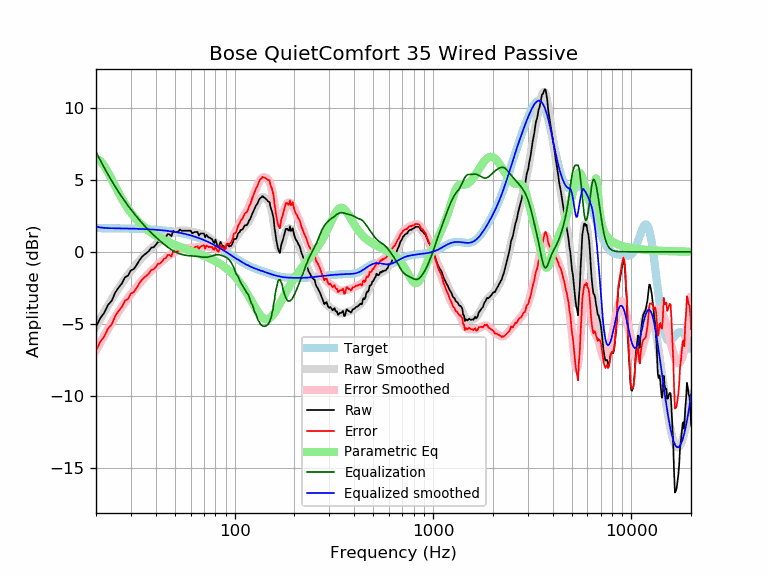

The file beside this chart, header and first rows:
frequency, raw, error, smoothed, error_smoothed, equalization, parametric_eq, equalized_raw, equalized_smoothed, target
20, -5.20, -6.84, -5.18, -6.82, 6.92, 6.44, 1.73, 1.74, 1.64
21, -4.61, -6.24, -4.66, -6.30, 6.35, 6.31, 1.75, 1.69, 1.64
22, -4.23, -5.86, -4.17, -5.81, 5.83, 5.96, 1.60, 1.66, 1.64
23, -3.68, -5.31, -3.71, -5.35, 5.35, 5.51, 1.68, 1.64, 1.63
24, -3.40, -5.03, -3.28, -4.92, 4.92, 5.02, 1.52, 1.63, 1.63
25, -2.83, -4.45, -2.89, -4.52, 4.52, 4.54, 1.69, 1.63, 1.63
26, -2.48, -4.10, -2.52, -4.15, 4.15, 4.09, 1.67, 1.62, 1.62
27, -2.20, -3.82, -2.18, -3.81, 3.81, 3.68, 1.61, 1.62, 1.62
28, -1.77, -3.38, -1.87, -3.49, 3.49, 3.32, 1.72, 1.62, 1.62
29, -1.65, -3.26, -1.59, -3.20, 3.20, 3.00, 1.56, 1.61, 1.61
30, -1.28, -2.88, -1.33, -2.93, 2.93, 2.71, 1.66, 1.61, 1.61
31, -1.20, -2.80, -1.08, -2.68, 2.68, 2.46, 1.49, 1.60, 1.60
32, -0.93, -2.52, -0.85, -2.45, 2.45, 2.24, 1.52, 1.60, 1.60
33, -0.62, -2.21, -0.64, -2.23, 2.23, 2.04, 1.61, 1.59, 1.59
34, -0.37, -1.95, -0.43, -2.02, 2.02, 1.87, 1.65, 1.58, 1.58
35, -0.21, -1.78, -0.25, -1.82, 1.82, 1.71, 1.62, 1.58, 1.58
36, -0.08, -1.64, -0.07, -1.64, 1.64, 1.57, 1.56, 1.57, 1.57
37, 0.06, -1.50, 0.09, -1.47, 1.47, 1.44, 1.53, 1.56, 1.56
38, 0.29, -1.26, 0.24, -1.31, 1.31, 1.33, 1.61, 1.55, 1.55
39, 0.31, -1.23, 0.38, -1.16, 1.16, 1.22, 1.48, 1.54, 1.54
40, 0.47, -1.06, 0.51, -1.02, 1.02, 1.13, 1.50, 1.53, 1.53
41, 0.68, -0.83, 0.63, -0.89, 0.89, 1.04, 1.57, 1.52, 1.52
42, 0.69, -0.81, 0.74, -0.76, 0.76, 0.96, 1.46, 1.51, 1.51
43, 0.81, -0.68, 0.85, -0.64, 0.64, 0.89, 1.45, 1.49, 1.49
44, 0.99, -0.49, 0.95, -0.53, 0.53, 0.82, 1.52, 1.48, 1.48
45, 1.03, -0.43, 1.04, -0.42, 0.42, 0.75, 1.45, 1.46, 1.46
46, 1.23, -0.22, 1.13, -0.32, 0.32, 0.69, 1.55, 1.45, 1.45
47, 1.20, -0.23, 1.20, -0.23, 0.23, 0.63, 1.43, 1.43, 1.43
48, 1.08, -0.33, 1.27, -0.15, 0.15, 0.58, 1.23, 1.42, 1.42
49, 1.45, 0.06, 1.32, -0.07, 0.07, 0.53, 1.53, 1.40, 1.40
50, 1.37, -0.01, 1.37, -0.01, 0.01, 0.48, 1.38, 1.38, 1.38
51, 1.37, 0.01, 1.41, 0.05, -0.05, 0.43, 1.32, 1.36, 1.36
52, 1.40, 0.07, 1.44, 0.10, -0.10, 0.39, 1.30, 1.34, 1.34
53, 1.54, 0.23, 1.46, 0.14, -0.14, 0.34, 1.40, 1.32, 1.32
54, 1.46, 0.17, 1.47, 0.18, -0.18, 0.30, 1.28, 1.29, 1.29
55, 1.46, 0.19, 1.48, 0.21, -0.21, 0.26, 1.26, 1.27, 1.27
56, 1.46, 0.22, 1.48, 0.23, -0.23, 0.22, 1.23, 1.25, 1.25
57, 1.46, 0.24, 1.47, 0.25, -0.25, 0.18, 1.22, 1.22, 1.22
58, 1.46, 0.27, 1.45, 0.26, -0.26, 0.15, 1.21, 1.19, 1.19
59, 1.46, 0.30, 1.43, 0.27, -0.27, 0.11, 1.20, 1.17, 1.17
60, 1.46, 0.32, 1.41, 0.27, -0.27, 0.07, 1.19, 1.14, 1.14
61, 1.28, 0.17, 1.39, 0.28, -0.28, 0.04, 1.00, 1.11, 1.11
62, 1.33, 0.25, 1.37, 0.29, -0.29, 0.00, 1.05, 1.08, 1.08
63, 1.37, 0.32, 1.34, 0.29, -0.29, -0.03, 1.08, 1.05, 1.05
64, 1.37, 0.35, 1.32, 0.31, -0.31, -0.07, 1.07, 1.02, 1.02
65, 1.37, 0.39, 1.30, 0.32, -0.32, -0.10, 1.06, 0.99, 0.99
66, 1.12, 0.17, 1.28, 0.33, -0.33, -0.13, 0.79, 0.95, 0.95
67, 1.25, 0.33, 1.26, 0.35, -0.35, -0.17, 0.91, 0.92, 0.92
68, 1.27, 0.39, 1.24, 0.36, -0.36, -0.20, 0.92, 0.88, 0.88
69, 1.27, 0.42, 1.22, 0.37, -0.37, -0.24, 0.90, 0.85, 0.85
70, 1.27, 0.46, 1.19, 0.37, -0.37, -0.27, 0.90, 0.81, 0.81
71, 1.00, 0.23, 1.15, 0.38, -0.38, -0.31, 0.63, 0.78, 0.78
72, 1.17, 0.43, 1.11, 0.37, -0.37, -0.35, 0.80, 0.74, 0.74
73, 1.08, 0.38, 1.07, 0.37, -0.37, -0.38, 0.72, 0.70, 0.70
74, 0.98, 0.32, 1.01, 0.35, -0.35, -0.42, 0.63, 0.66, 0.66
75, 0.98, 0.36, 0.96, 0.33, -0.33, -0.46, 0.65, 0.62, 0.62
76, 0.90, 0.32, 0.89, 0.31, -0.31, -0.49, 0.60, 0.59, 0.59
77, 0.88, 0.34, 0.83, 0.28, -0.28, -0.53, 0.60, 0.55, 0.55
78, 0.69, 0.19, 0.76, 0.25, -0.25, -0.57, 0.44, 0.51, 0.51
79, 0.60, 0.14, 0.69, 0.23, -0.23, -0.61, 0.37, 0.47, 0.47
... 553 more rows
